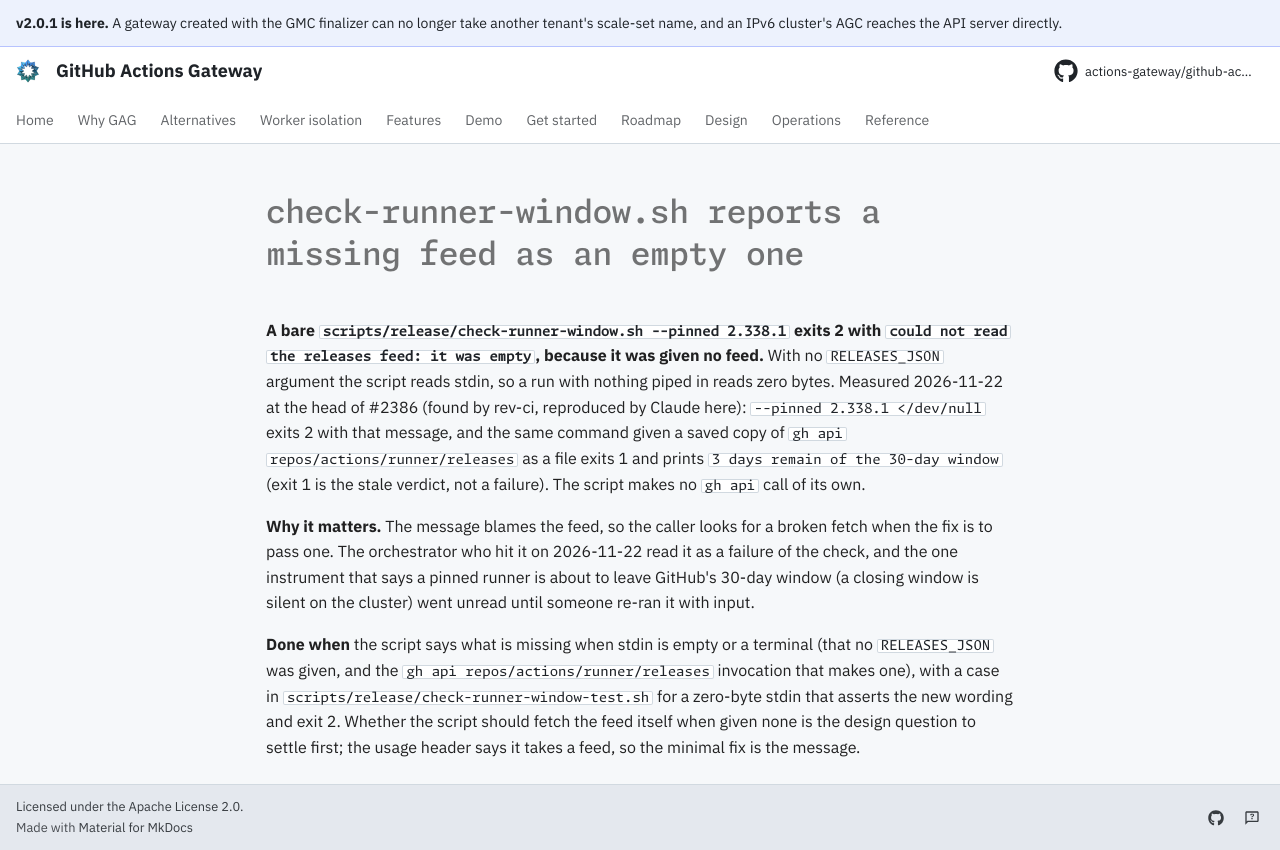

repository: actions-gateway/github-actions-gateway · page: dev/queue/Q1385/index.html · generator: mkdocs

---
id: Q1385
rank: b6h
labels:
    - ci
status: ready
size: S
target: ../../scripts/release/check-runner-window.sh
---

# check-runner-window.sh reports a missing feed as an empty one

**A bare `scripts/release/check-runner-window.sh --pinned 2.338.1` exits 2 with `could not read the releases feed: it was empty`, because it was given no feed.** With no `RELEASES_JSON` argument the script reads stdin, so a run with nothing piped in reads zero bytes.
Measured 2026-11-22 at the head of #2386 (found by rev-ci, reproduced by Claude here): `--pinned 2.338.1 </dev/null` exits 2 with that message, and the same command given a saved copy of `gh api repos/actions/runner/releases` as a file exits 1 and prints `3 days remain of the 30-day window` (exit 1 is the stale verdict, not a failure). The script makes no `gh api` call of its own.

**Why it matters.** The message blames the feed, so the caller looks for a broken fetch when the fix is to pass one.
The orchestrator who hit it on 2026-11-22 read it as a failure of the check, and the one instrument that says a pinned runner is about to leave GitHub's 30-day window (a closing window is silent on the cluster) went unread until someone re-ran it with input.

**Done when** the script says what is missing when stdin is empty or a terminal (that no `RELEASES_JSON` was given, and the `gh api repos/actions/runner/releases` invocation that makes one), with a case in `scripts/release/check-runner-window-test.sh` for a zero-byte stdin that asserts the new wording and exit 2.
Whether the script should fetch the feed itself when given none is the design question to settle first; the usage header says it takes a feed, so the minimal fix is the message.
